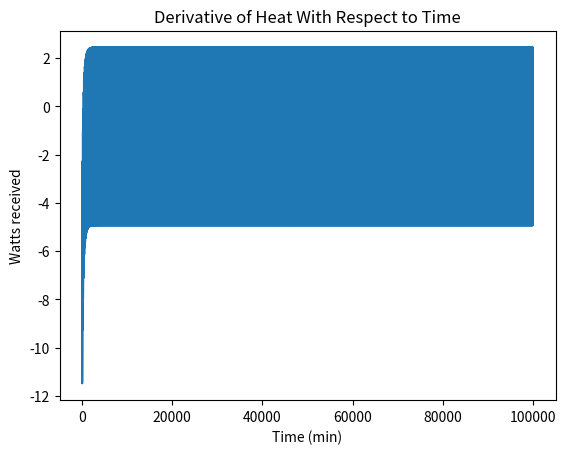
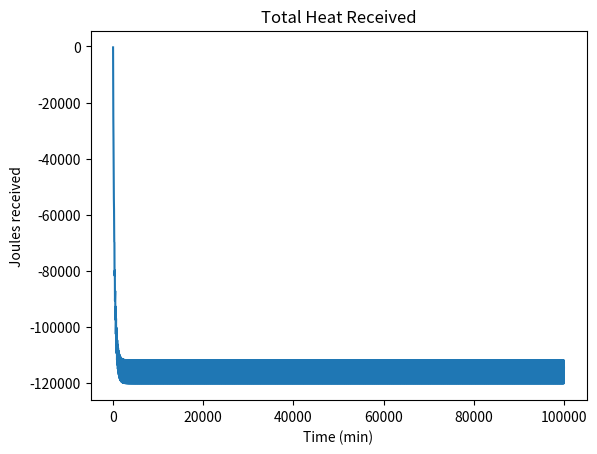
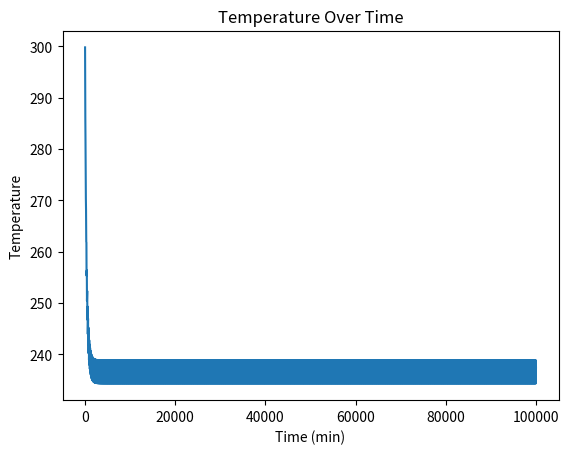

Here is the Python script that generated these plots, in order:
import matplotlib.pyplot as plt
import numpy as np

# calculating absorbed heat loads received from spacecraft

albedo = 0.3  # albedo of earth
solarFlux = 1373  # solar flux constant @ earth # W/m^2
Rearth = 6371000  # radius earth m
Searth = 236  # W/m^2
h = 500000  # altitude of spacecraft m

# material prop
r = 0.05  # 10cm diameter
crossSectionalArea = np.pi * pow(r, 2)
surfaceArea = 4 * np.pi * pow(r, 2)
volume = (4/3) * np.pi * pow(r, 3)

# http://homepages.cae.wisc.edu/~hessel/faqs/thermalPropertiesOfMetalsAndCoatings.htm
absorptivity = 0.65  # absorptivity i'm using black anodized aluminum
emissivity = 0.85  # emissivity
stefanBoltzman = 5.67 * pow(10, -8) # W/(m^2 K^4)
specificHeat = 880  # specific heat(J/kgK)
density = 3970
mass = density * volume

# start at noon
eclipseLength = 30  # minutes
period = 90  # minutes
sunLength = period - eclipseLength

dQList = []  # watts
totalHeatList = [] # joules
totalChangeInHeat = 0
Tlist = []
startTemp = 300
currentTemp = startTemp  # initial temp
time = [x for x in range(100000)]
for i in time:
    orbitTime = i % period
    in_eclipse = (orbitTime > sunLength/2) and (orbitTime < sunLength/2 + eclipseLength)
    
    heightFactor = Rearth / pow(Rearth + h, 2)
    
    dQIR = emissivity * Searth * crossSectionalArea * heightFactor
    dQAlbedo = 0 if in_eclipse else absorptivity * solarFlux * albedo * crossSectionalArea * heightFactor 
    # There is no albedo when the satellite in is eclipse
    dQSolarRad = 0 if in_eclipse else absorptivity * crossSectionalArea * solarFlux
    dQEmitted = emissivity * stefanBoltzman * surfaceArea * pow(currentTemp, 4)

    dQtot = dQAlbedo + dQIR + dQSolarRad - dQEmitted
    dQList.append(dQtot)

    deltaQ = dQtot * 60
    totalChangeInHeat += deltaQ
    totalHeatList.append(totalChangeInHeat)

    deltaTemp = deltaQ / (mass * specificHeat)

    currentTemp += deltaTemp
    Tlist.append(currentTemp)

plt.figure(1)
plt.plot(time, dQList)
plt.title("Derivative of Heat With Respect to Time")
plt.ylabel('Watts received')
plt.xlabel('Time (min)')

plt.figure(2)
plt.plot(time, totalHeatList)
plt.title("Total Heat Received")
plt.ylabel('Joules received')
plt.xlabel('Time (min)')

plt.figure(3)
plt.plot(time, Tlist)
plt.title("Temperature Over Time")
plt.ylabel('Temperature')
plt.xlabel('Time (min)')

plt.show()
